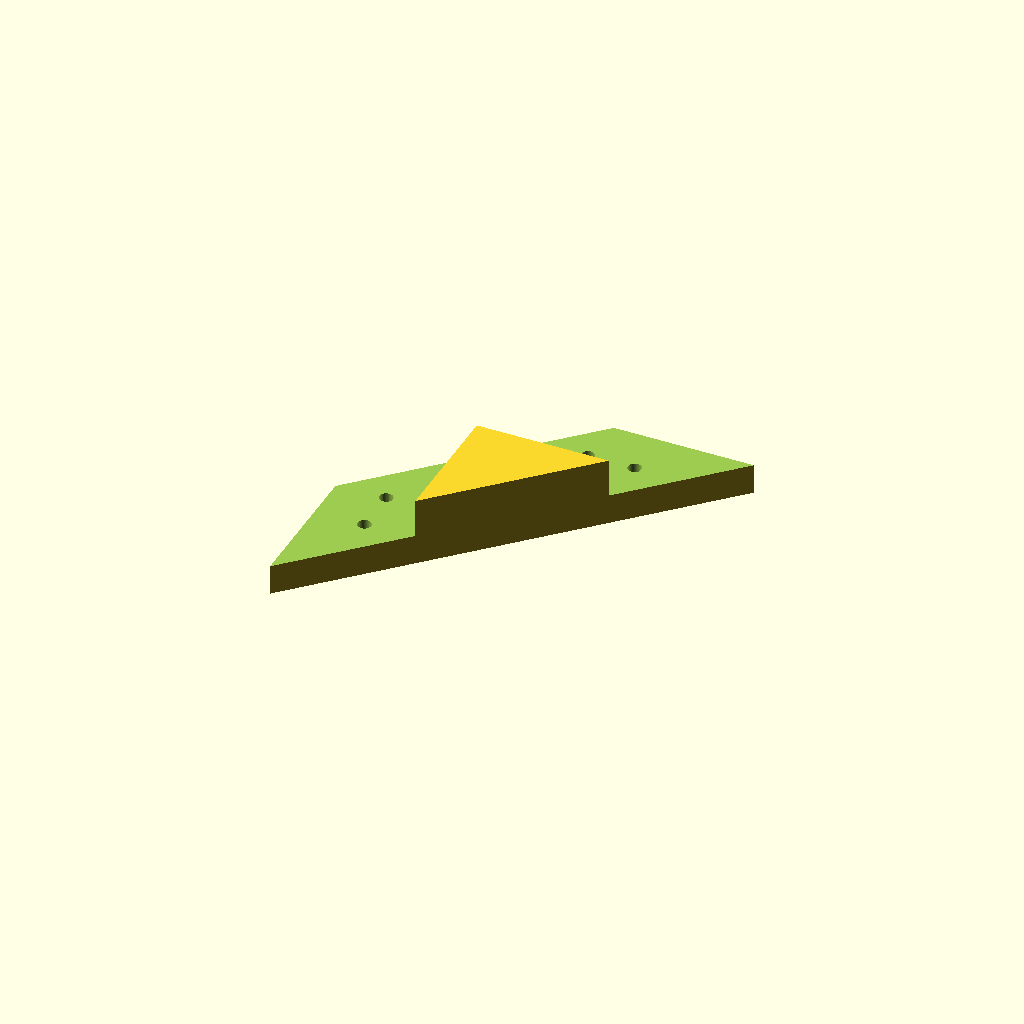
Cell 1: rendered with the file's own defaults.
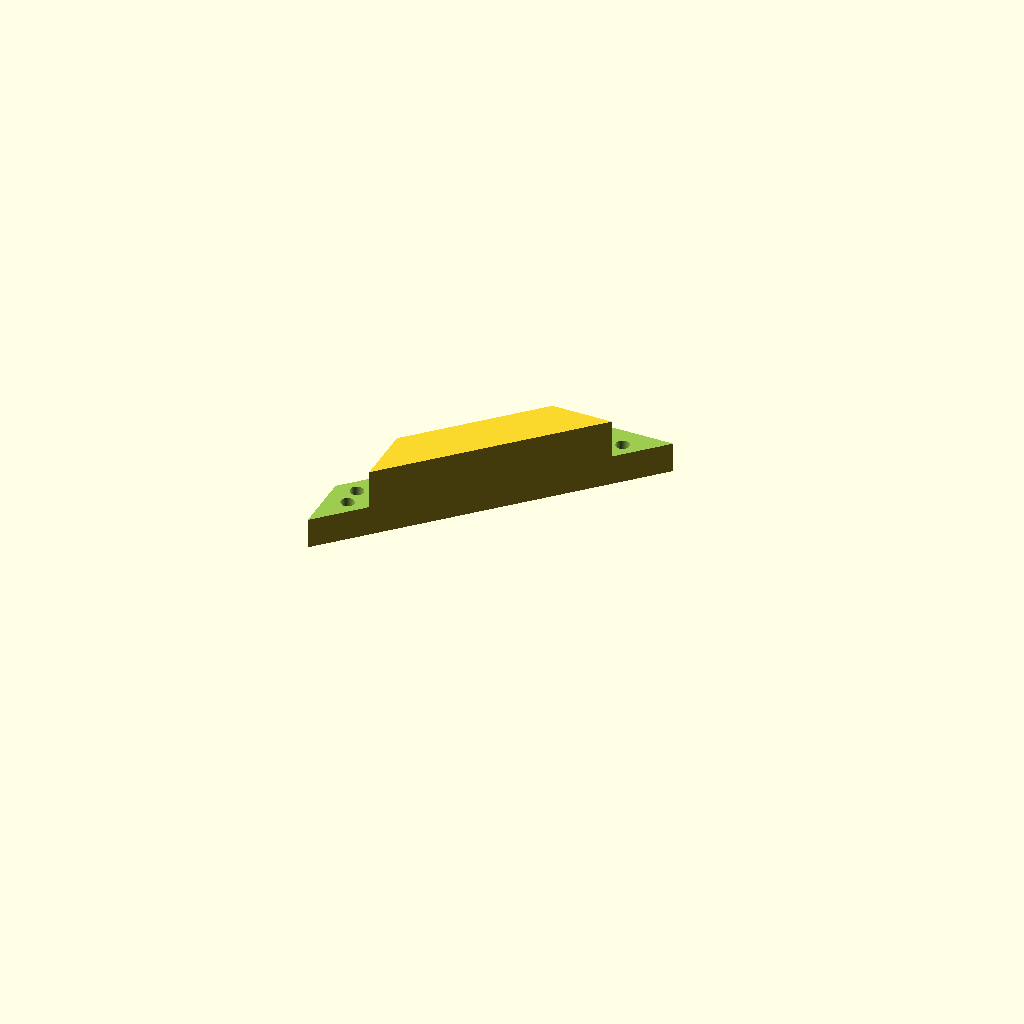
Cell 2 — VFRAME_W set to 34, the other parameters unchanged.
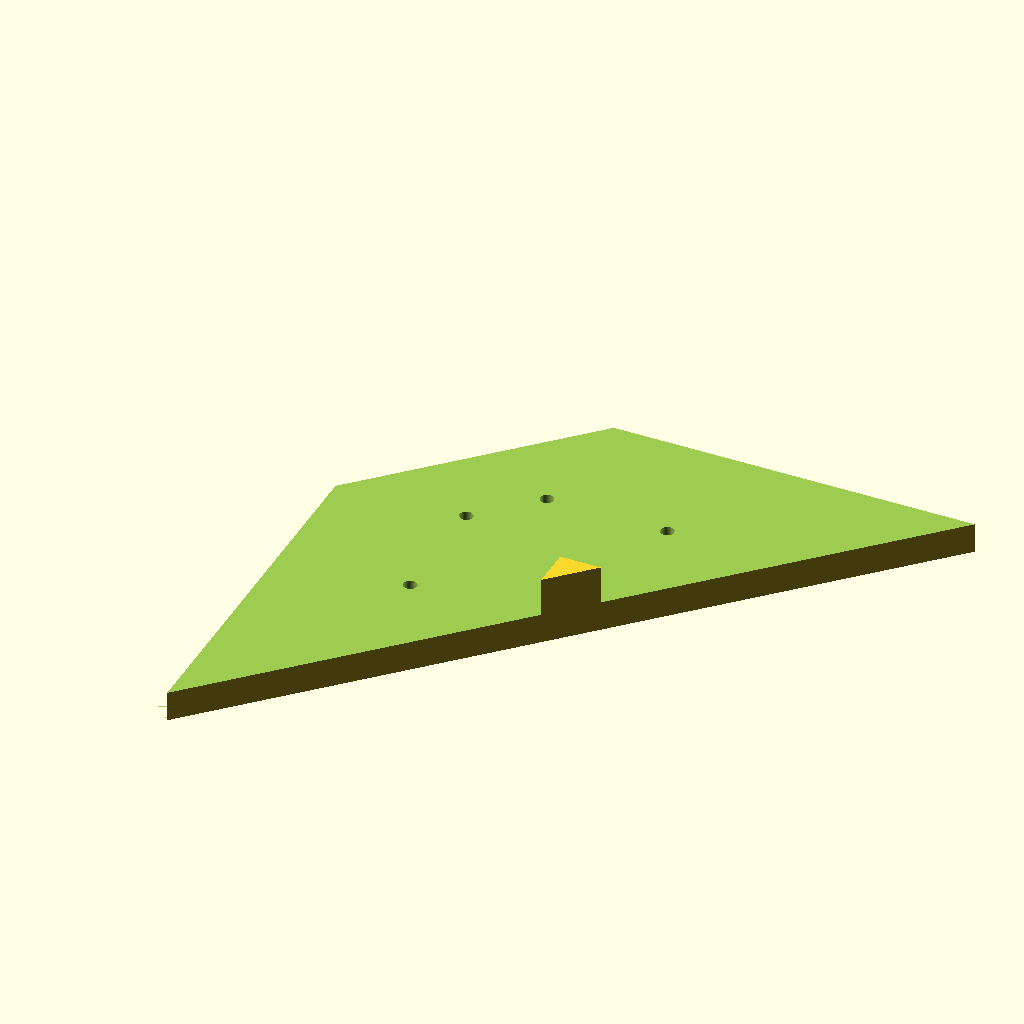
Cell 3: HFRAME_W = 93 (everything else at default).
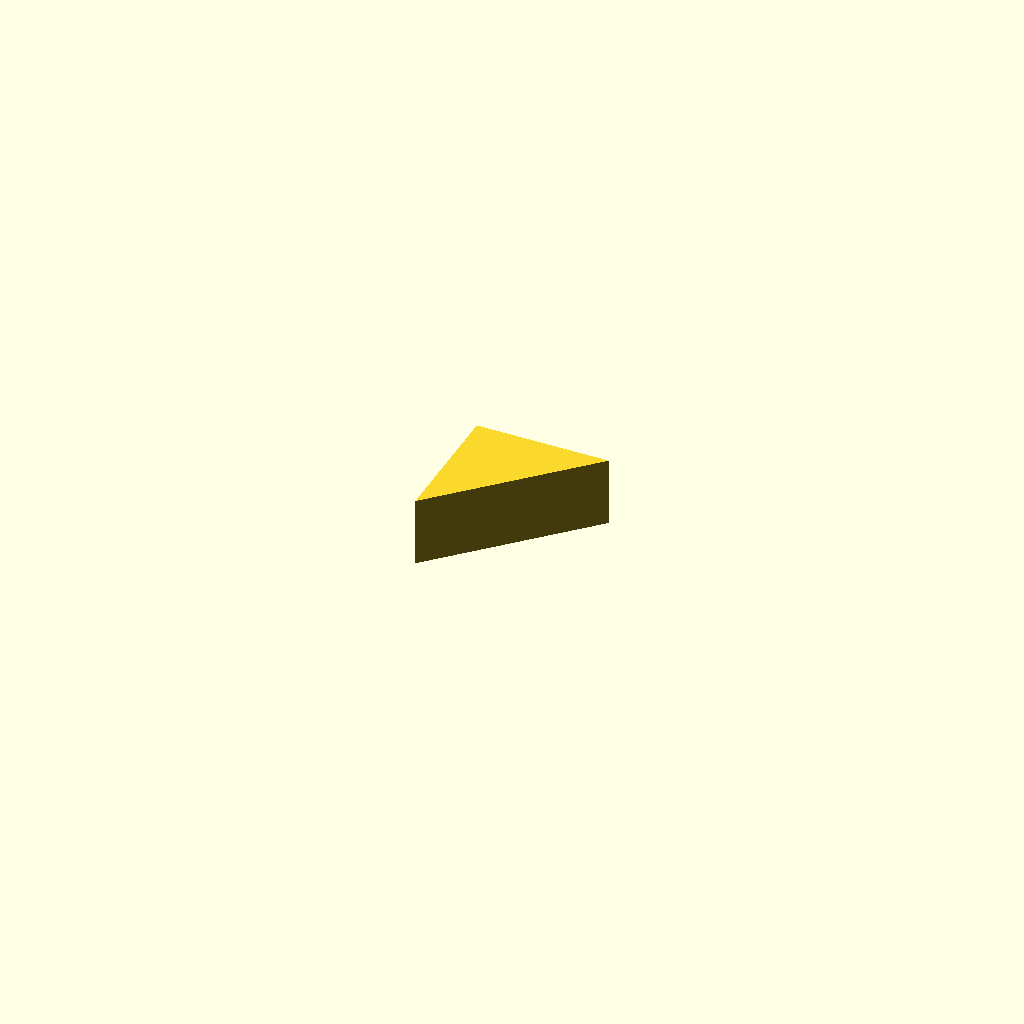
Cell 4: HFRAME_T = 23 (everything else at default).
All cells are drawn from one camera (rotation 55°, 0°, 25°, orthographic, colour scheme Cornfield), so only the parameter changes between them.
The OpenSCAD source (mini-greenhouse/top-corner-bracket.scad):
// Frame top corner bracket

// Copyright(C) 2024 Embecosm Limited(www.embecosm.com)

// Contributor: Jeremy Bennett <jeremy.bennett@embecosm.com>

// SPDX-License-Identifier: CC-BY-SA-4.0

// Designed to hold the corners together and provide a projection to locate
// the top.

include <../lib/screw-hole.scad>

EPS = 0.01;
EPS2 = EPS * 2;
INF = 500;
RT2 = sqrt(2.0);

VFRAME_W = 17.0;
HFRAME_W = 46.5;
HFRAME_T = 11.5;
OVERLAP_W = HFRAME_W - VFRAME_W;

// Make the bracket thick enough that the screw tip won't pop out.
SCREW_L = 20.0;
BRACKET_T = SCREW_L + 0.5;

ANGLE_SHORT_LEN = 80;
ANGLE_LONG_LEN = ANGLE_SHORT_LEN + OVERLAP_W * 2;


// Translate and rotate a screwhole
module transrot_screwhole(x = 0, y = 0, z = 0, ax = 0, ay = 0, az = 0) {
     translate(v=[x, y, z])
	  rotate(a = [ax, ay, az])
	       screw_hole(4.0);
}

// Screw hols for the raw block
module screwholes() {
     let(overlap = HFRAME_W - VFRAME_W,
	  xbase = OVERLAP_W / RT2,
	  yoff1 = OVERLAP_W / 3,
	  yoff2 = yoff1 * 2,
	  xoff1 = xbase + yoff1,
	  xoff2 = xbase + yoff2,
	  xoff3 = ANGLE_LONG_LEN - xoff1,
	  xoff4 = ANGLE_LONG_LEN - xoff2) {
	  transrot_screwhole(x = xoff1, y = yoff1, z = -EPS, ax = 180);
	  transrot_screwhole(x = xoff2, y = yoff2, z = -EPS, ax = 180);
	  transrot_screwhole(x = xoff3, y = yoff1, z = -EPS, ax = 180);
	  transrot_screwhole(x = xoff4, y = yoff2, z = -EPS, ax = 180);
     }
}

// The raw block
module angle_block() {
     difference() {
	  cube(size = [ANGLE_LONG_LEN, OVERLAP_W, BRACKET_T], center = false);
	  translate(v = [0, -EPS, -EPS])
	       rotate(a = [0, 0, 45])
	            cube([INF, INF, INF], center = false);
	  translate(v = [ANGLE_LONG_LEN, -EPS, -EPS])
	       rotate(a = [0, 0, 45])
	            cube([INF, INF, INF], center = false);
	  screwholes();
     }
}

// The block positioned so its ends touch the X and Y axes
module rotated_angle_block() {
     let(overlap = HFRAME_W - VFRAME_W,
	 off = ANGLE_SHORT_LEN / 2 / RT2){
	  translate(v = [off, -off , 0])
	       // Rotate to be corner on the origin
	       rotate(a = [0, 0, 45])
		    translate(v = [-ANGLE_LONG_LEN / 2.0, -OVERLAP_W, 0])
	                 angle_block();
     }
}

// The frame
module horiz_frame() {
     union() {
	  translate(v=[-EPS, EPS - OVERLAP_W, BRACKET_T - HFRAME_T + EPS])
	       cube(size = [INF, OVERLAP_W, INF], center = false);
	  translate(v=[-EPS, EPS - INF, BRACKET_T - HFRAME_T + EPS])
	       cube(size = [OVERLAP_W, INF, INF], center = false);
     }
}

module frame_cutout() {
     difference() {
	  rotated_angle_block();
	  horiz_frame();
     }
}

frame_cutout();
Parameter table extracted from the source (name, type, default, range or options):
EPS: number, default 0.01
INF: number, default 500
VFRAME_W: number, default 17
HFRAME_W: number, default 46.5
HFRAME_T: number, default 11.5
SCREW_L: number, default 20
ANGLE_SHORT_LEN: number, default 80
